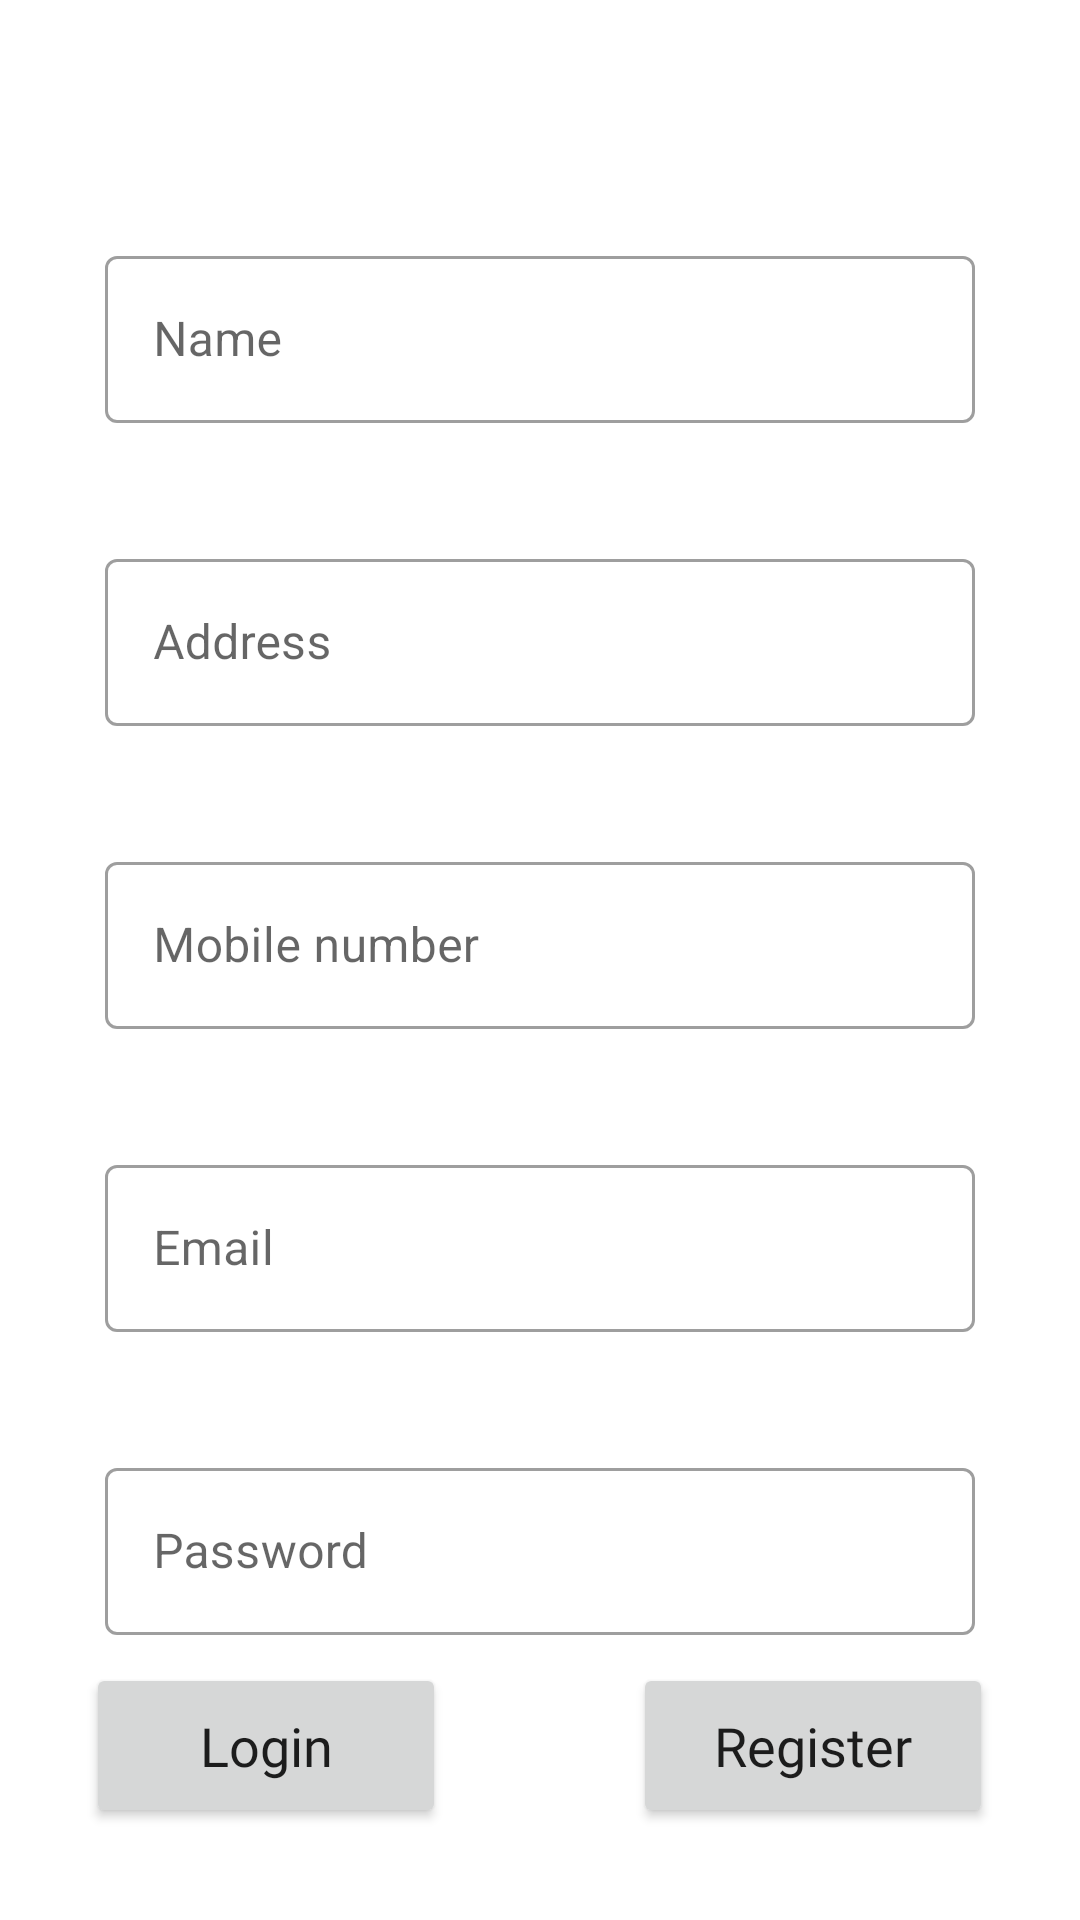

Write the Android layout XML for this screen, with the resource values it uses.
<!-- AndroidManifest.xml: application theme Theme.MechOn -->
<!-- res/layout/activity_mech_profile.xml -->
<?xml version="1.0" encoding="utf-8"?>
<androidx.constraintlayout.widget.ConstraintLayout xmlns:android="http://schemas.android.com/apk/res/android"
    xmlns:app="http://schemas.android.com/apk/res-auto"
    xmlns:tools="http://schemas.android.com/tools"
    android:layout_width="match_parent"
    android:layout_height="match_parent"
    tools:context=".mechProfile">

    <com.google.android.material.textfield.TextInputLayout
        android:id="@+id/ordname"
        style="@style/Widget.MaterialComponents.TextInputLayout.OutlinedBox"
        android:layout_width="match_parent"
        android:layout_height="wrap_content"
        android:layout_marginStart="35dp"
        android:layout_marginTop="80dp"
        android:layout_marginEnd="35dp"
        app:endIconMode="clear_text"
        app:layout_constraintEnd_toEndOf="parent"
        app:layout_constraintStart_toStartOf="parent"
        app:layout_constraintTop_toTopOf="parent">

        <com.google.android.material.textfield.TextInputEditText

            android:id="@+id/MechName"
            android:layout_width="match_parent"
            android:layout_height="wrap_content"
            android:hint="Name"
            android:inputType="text" />

    </com.google.android.material.textfield.TextInputLayout>

    <com.google.android.material.textfield.TextInputLayout

        android:id="@+id/textInputLayout2"
        style="@style/Widget.MaterialComponents.TextInputLayout.OutlinedBox"
        android:layout_width="match_parent"
        android:layout_height="wrap_content"
        android:layout_marginStart="35dp"
        android:layout_marginTop="40dp"
        android:layout_marginEnd="35dp"
        app:endIconMode="clear_text"
        app:layout_constraintEnd_toEndOf="parent"
        app:layout_constraintStart_toStartOf="parent"
        app:layout_constraintTop_toBottomOf="@+id/ordname">

        <com.google.android.material.textfield.TextInputEditText

            android:id="@+id/mechAdd"
            android:layout_width="match_parent"
            android:layout_height="wrap_content"
            android:hint="Address" />

    </com.google.android.material.textfield.TextInputLayout>

    <com.google.android.material.textfield.TextInputLayout

        android:id="@+id/textInputLayout"
        style="@style/Widget.MaterialComponents.TextInputLayout.OutlinedBox"
        android:layout_width="match_parent"
        android:layout_height="wrap_content"
        android:layout_marginStart="35dp"
        android:layout_marginTop="40dp"
        android:layout_marginEnd="35dp"
        app:endIconMode="clear_text"
        app:layout_constraintEnd_toEndOf="parent"
        app:layout_constraintStart_toStartOf="parent"
        app:layout_constraintTop_toBottomOf="@+id/textInputLayout2">

        <com.google.android.material.textfield.TextInputEditText

            android:id="@+id/mechPhone"
            android:layout_width="match_parent"
            android:layout_height="wrap_content"
            android:hint="Mobile number"
            android:inputType="phone" />

    </com.google.android.material.textfield.TextInputLayout>

    <com.google.android.material.textfield.TextInputLayout

        android:id="@+id/textInputLayout4"
        style="@style/Widget.MaterialComponents.TextInputLayout.OutlinedBox"
        android:layout_width="match_parent"
        android:layout_height="wrap_content"
        android:layout_marginStart="35dp"
        android:layout_marginTop="40dp"
        android:layout_marginEnd="35dp"
        app:endIconMode="clear_text"
        app:layout_constraintEnd_toEndOf="parent"
        app:layout_constraintStart_toStartOf="parent"
        app:layout_constraintTop_toBottomOf="@+id/textInputLayout">

        <com.google.android.material.textfield.TextInputEditText

            android:id="@+id/mechEmail"
            android:layout_width="match_parent"
            android:layout_height="wrap_content"
            android:hint="Email"
            android:inputType="textEmailAddress" />

    </com.google.android.material.textfield.TextInputLayout>

    <com.google.android.material.textfield.TextInputLayout

        android:id="@+id/textInputLayout6"
        style="@style/Widget.MaterialComponents.TextInputLayout.OutlinedBox"
        android:layout_width="match_parent"
        android:layout_height="wrap_content"
        android:layout_marginStart="35dp"
        android:layout_marginTop="40dp"
        android:layout_marginEnd="35dp"
        app:endIconMode="clear_text"
        app:layout_constraintEnd_toEndOf="parent"
        app:layout_constraintStart_toStartOf="parent"
        app:layout_constraintTop_toBottomOf="@+id/textInputLayout4">

        <com.google.android.material.textfield.TextInputEditText

            android:id="@+id/mechPass"
            android:layout_width="match_parent"
            android:layout_height="wrap_content"
            android:hint="Password"
            android:inputType="textPassword" />

    </com.google.android.material.textfield.TextInputLayout>

    <Button
        android:id="@+id/mechLogin"
        android:layout_width="120dp"
        android:layout_height="55dp"
        android:fontFamily="@font/poppins_medium"
        android:text="Login"
        android:textAllCaps="false"
        android:textSize="18sp"
        app:layout_constraintBottom_toBottomOf="parent"
        app:layout_constraintEnd_toEndOf="parent"
        app:layout_constraintHorizontal_bias="0.12"
        app:layout_constraintStart_toStartOf="parent"
        app:layout_constraintTop_toBottomOf="@+id/textInputLayout6"
        app:layout_constraintVertical_bias="0.237" />

    <Button
        android:id="@+id/next"
        android:layout_width="120dp"
        android:layout_height="55dp"
        android:fontFamily="@font/poppins_medium"
        android:text="Register"
        android:textAllCaps="false"
        android:textSize="18sp"
        app:layout_constraintBottom_toBottomOf="parent"
        app:layout_constraintEnd_toEndOf="parent"
        app:layout_constraintHorizontal_bias="0.879"
        app:layout_constraintStart_toStartOf="parent"
        app:layout_constraintTop_toBottomOf="@+id/textInputLayout6"
        app:layout_constraintVertical_bias="0.237" />

</androidx.constraintlayout.widget.ConstraintLayout>
<!-- resources referenced by this layout -->
<resources>
  <style name="Theme.MechOn" parent="Theme.MaterialComponents.DayNight.DarkActionBar">
          
          <item name="colorPrimary">@color/purple_500</item>
          <item name="colorPrimaryVariant">@color/purple_700</item>
          <item name="colorOnPrimary">@color/white</item>
          
          <item name="colorSecondary">@color/teal_200</item>
          <item name="colorSecondaryVariant">@color/teal_700</item>
          <item name="colorOnSecondary">@color/black</item>
          
          <item name="android:statusBarColor" tools:targetApi="l">?attr/colorPrimaryVariant</item>
          
      </style>
  <color name="purple_500">#4DD686</color>
  <color name="purple_700">#FF3700B3</color>
  <color name="white">#FFFFFFFF</color>
  <color name="teal_200">#FF03DAC5</color>
  <color name="teal_700">#FF018786</color>
  <color name="black">#FF000000</color>
</resources>
